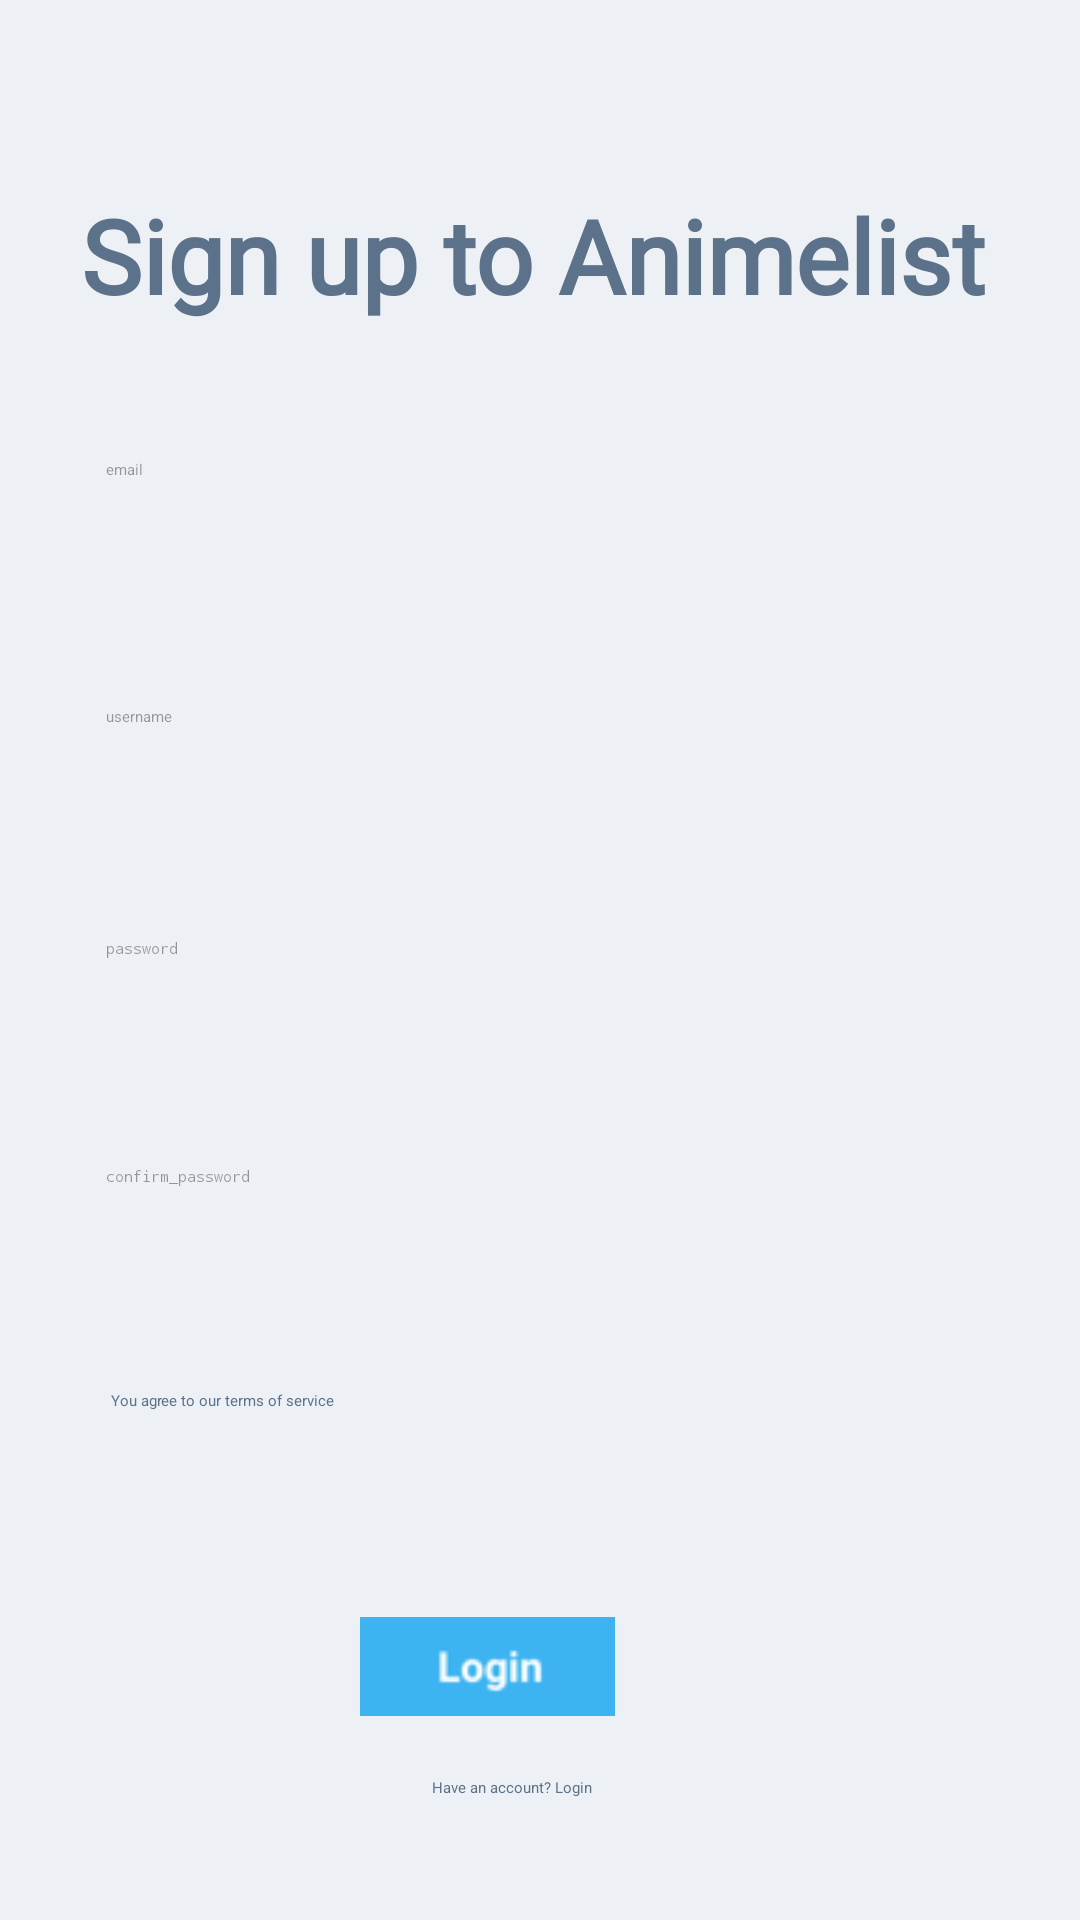

Layout XML and referenced resources for this Android screen:
<!-- AndroidManifest.xml: application theme Theme.AniList.PopupOverlay -->
<!-- res/layout/fragment_second.xml -->
<?xml version="1.0" encoding="utf-8"?>
<androidx.constraintlayout.widget.ConstraintLayout xmlns:android="http://schemas.android.com/apk/res/android"
    xmlns:app="http://schemas.android.com/apk/res-auto"
    xmlns:tools="http://schemas.android.com/tools"
    android:layout_width="match_parent"
    android:layout_height="match_parent"
    android:background="#EDF1F5"
    tools:context=".MainActivity">

    <TextView
        android:id="@+id/textView"
        android:layout_width="wrap_content"
        android:layout_height="wrap_content"
        android:fontFamily="@font/roboto_light"
        android:text="Sign up to Animelist"
        android:textColor="#5C728A"
        android:textSize="34sp"
        android:textStyle="bold"
        app:layout_constraintBottom_toBottomOf="parent"
        app:layout_constraintEnd_toEndOf="parent"
        app:layout_constraintHorizontal_bias="0.461"
        app:layout_constraintStart_toStartOf="parent"
        app:layout_constraintTop_toTopOf="parent"
        app:layout_constraintVertical_bias="0.105" />

    <EditText
        android:id="@+id/Email"
        android:layout_width="280dp"
        android:layout_height="41dp"
        android:ems="10"
        android:hint="email"
        android:inputType="textEmailAddress"
        app:layout_constraintBottom_toBottomOf="parent"
        app:layout_constraintEnd_toEndOf="parent"
        app:layout_constraintHorizontal_bias="0.442"
        app:layout_constraintStart_toStartOf="parent"
        app:layout_constraintTop_toBottomOf="@+id/textView"
        app:layout_constraintVertical_bias="0.092" />

    <EditText
        android:id="@+id/user_name"
        android:layout_width="280dp"
        android:layout_height="41dp"
        android:ems="10"
        android:hint="username"
        android:inputType="text"
        app:layout_constraintBottom_toBottomOf="parent"
        app:layout_constraintEnd_toEndOf="parent"
        app:layout_constraintHorizontal_bias="0.442"
        app:layout_constraintStart_toStartOf="parent"
        app:layout_constraintTop_toBottomOf="@+id/Email"
        app:layout_constraintVertical_bias="0.102" />

    <EditText
        android:id="@+id/Password"
        android:layout_width="280dp"
        android:layout_height="41dp"
        android:ems="10"
        android:hint="password"
        android:inputType="textPassword"
        app:layout_constraintBottom_toBottomOf="parent"
        app:layout_constraintEnd_toEndOf="parent"
        app:layout_constraintHorizontal_bias="0.442"
        app:layout_constraintStart_toStartOf="parent"
        app:layout_constraintTop_toBottomOf="@+id/user_name"
        app:layout_constraintVertical_bias="0.113" />

    <EditText
        android:id="@+id/confirm_password"
        android:layout_width="280dp"
        android:layout_height="41dp"
        android:ems="10"
        android:hint="confirm_password"
        android:inputType="textPassword"
        app:layout_constraintBottom_toBottomOf="parent"
        app:layout_constraintEnd_toEndOf="parent"
        app:layout_constraintHorizontal_bias="0.442"
        app:layout_constraintStart_toStartOf="parent"
        app:layout_constraintTop_toBottomOf="@+id/Password"
        app:layout_constraintVertical_bias="0.142" />

    <CheckBox
        android:id="@+id/check_Box"
        android:layout_width="278dp"
        android:layout_height="46dp"
        android:text="You agree to our terms of service"
        android:textColor="#5C728A"
        app:layout_constraintBottom_toBottomOf="parent"
        app:layout_constraintEnd_toEndOf="parent"
        app:layout_constraintHorizontal_bias="0.451"
        app:layout_constraintStart_toStartOf="parent"
        app:layout_constraintTop_toBottomOf="@+id/confirm_password"
        app:layout_constraintVertical_bias="0.205" />

    <ImageButton
        android:id="@+id/Sign_up"
        android:layout_width="93dp"
        android:layout_height="33dp"
        android:src="@drawable/img"
        app:layout_constraintBottom_toBottomOf="parent"
        app:layout_constraintEnd_toEndOf="parent"
        app:layout_constraintHorizontal_bias="0.434"
        app:layout_constraintStart_toStartOf="parent"
        app:layout_constraintTop_toBottomOf="@+id/check_Box"
        app:layout_constraintVertical_bias="0.303" />

    <TextView
        android:id="@+id/changetosignin"
        android:layout_width="wrap_content"
        android:layout_height="wrap_content"
        android:text="Have an account? Login"
        app:layout_constraintBottom_toBottomOf="parent"
        android:textColor="#5C728A"
        app:layout_constraintEnd_toEndOf="parent"
        app:layout_constraintHorizontal_bias="0.47"
        app:layout_constraintStart_toStartOf="parent"
        app:layout_constraintTop_toTopOf="parent"
        app:layout_constraintVertical_bias="0.936" />

</androidx.constraintlayout.widget.ConstraintLayout>
<!-- resources referenced by this layout -->
<resources>
  <!-- drawable img: png bitmap (drawable, 1103 bytes) -->
  <style name="Theme.AniList.PopupOverlay" parent="ThemeOverlay.AppCompat.Light" />
</resources>
